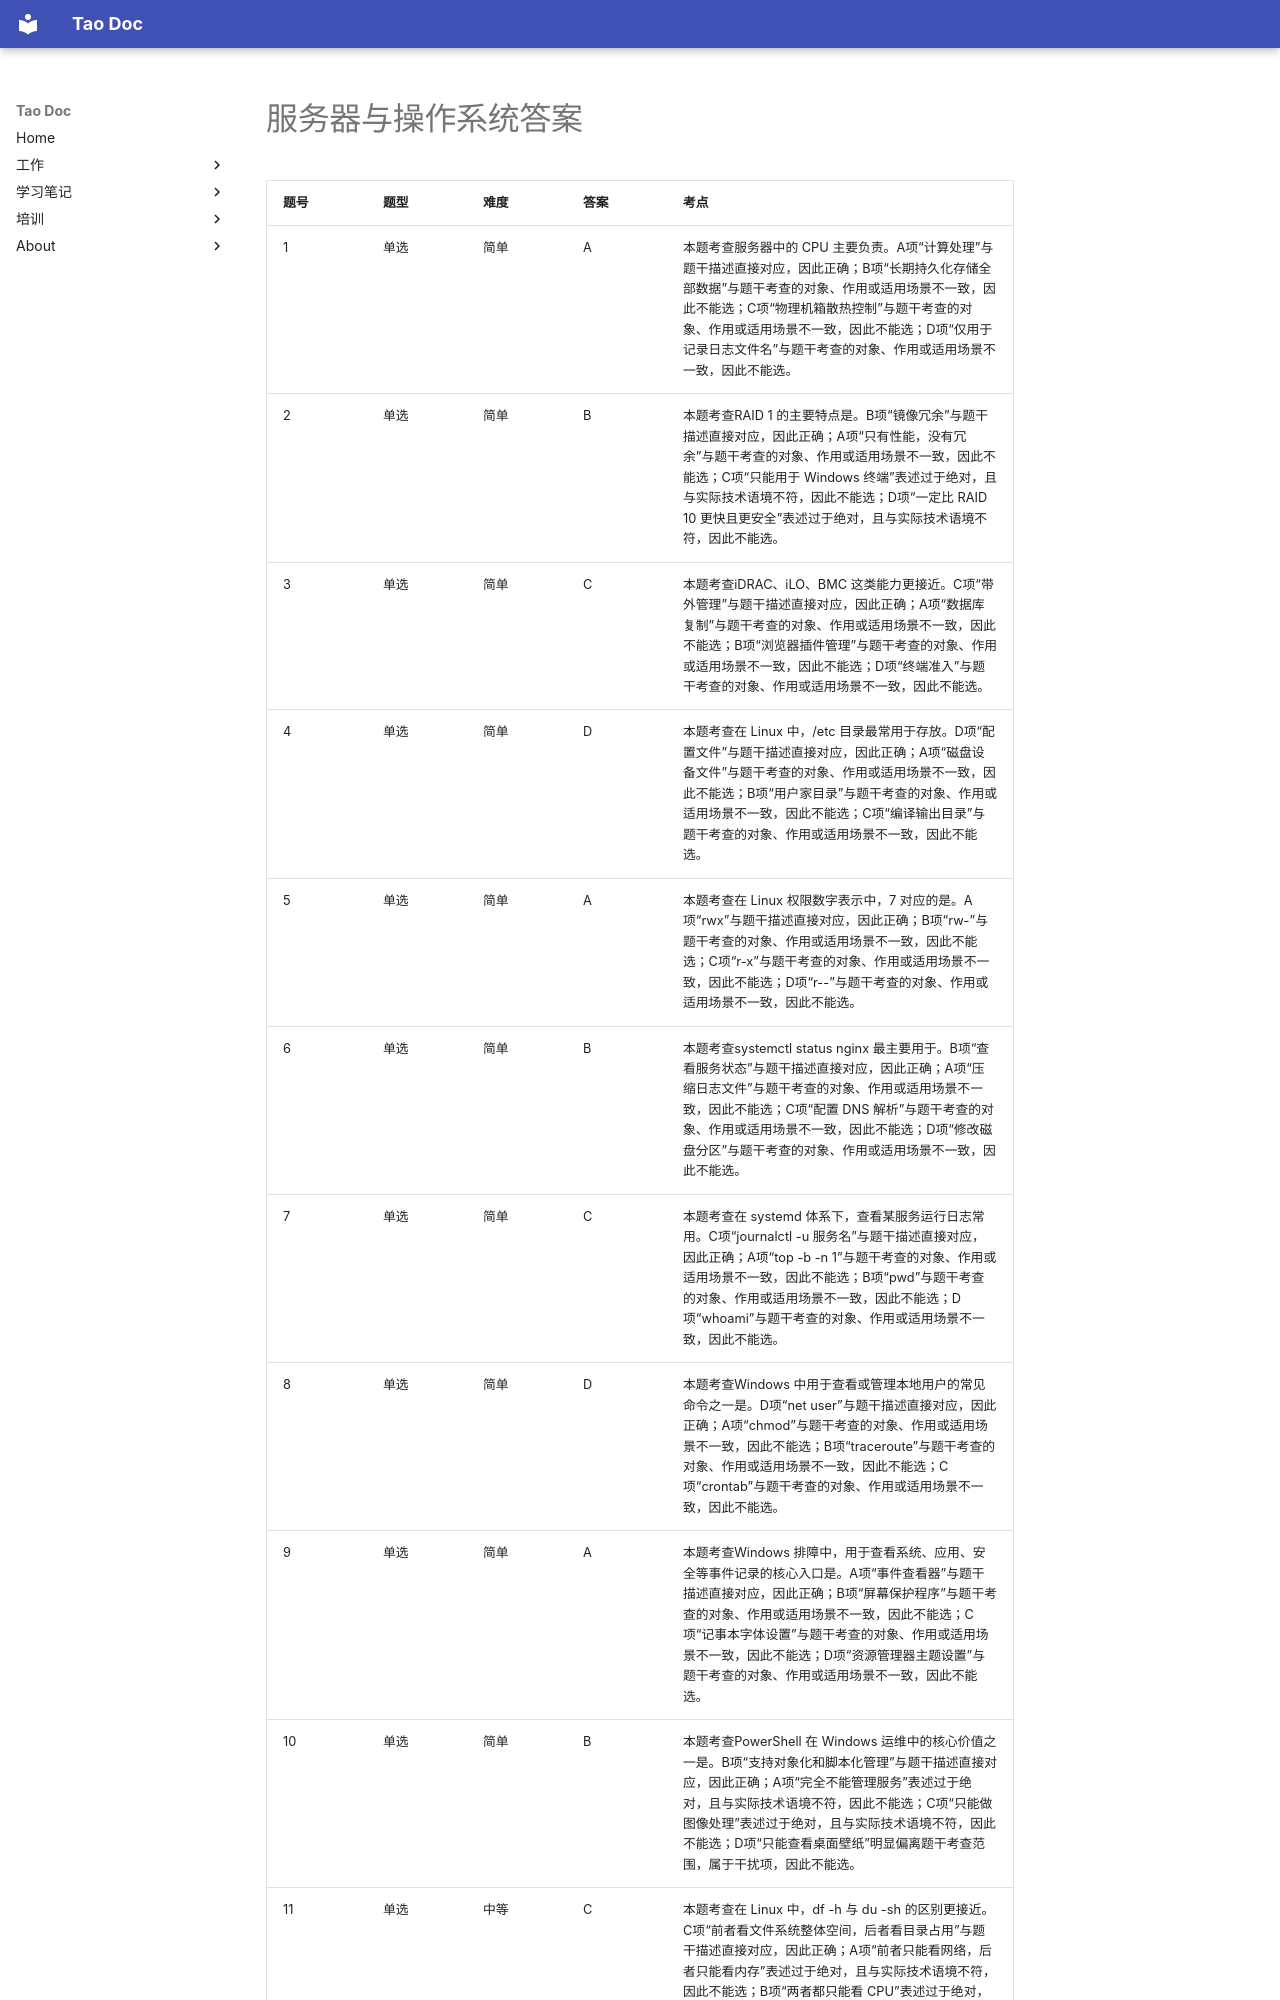

repository: Tao1925/mkdocs_tao · page: train/tiku/09_服务器与操作系统_答案/index.html · generator: mkdocs

# 服务器与操作系统答案

| 题号 | 题型 | 难度 | 答案 | 考点 |
| --- | --- | --- | --- | --- |
| 1 | 单选 | 简单 | A | 本题考查服务器中的 CPU 主要负责。A项“计算处理”与题干描述直接对应，因此正确；B项“长期持久化存储全部数据”与题干考查的对象、作用或适用场景不一致，因此不能选；C项“物理机箱散热控制”与题干考查的对象、作用或适用场景不一致，因此不能选；D项“仅用于记录日志文件名”与题干考查的对象、作用或适用场景不一致，因此不能选。 |
| 2 | 单选 | 简单 | B | 本题考查RAID 1 的主要特点是。B项“镜像冗余”与题干描述直接对应，因此正确；A项“只有性能，没有冗余”与题干考查的对象、作用或适用场景不一致，因此不能选；C项“只能用于 Windows 终端”表述过于绝对，且与实际技术语境不符，因此不能选；D项“一定比 RAID 10 更快且更安全”表述过于绝对，且与实际技术语境不符，因此不能选。 |
| 3 | 单选 | 简单 | C | 本题考查iDRAC、iLO、BMC 这类能力更接近。C项“带外管理”与题干描述直接对应，因此正确；A项“数据库复制”与题干考查的对象、作用或适用场景不一致，因此不能选；B项“浏览器插件管理”与题干考查的对象、作用或适用场景不一致，因此不能选；D项“终端准入”与题干考查的对象、作用或适用场景不一致，因此不能选。 |
| 4 | 单选 | 简单 | D | 本题考查在 Linux 中，/etc 目录最常用于存放。D项“配置文件”与题干描述直接对应，因此正确；A项“磁盘设备文件”与题干考查的对象、作用或适用场景不一致，因此不能选；B项“用户家目录”与题干考查的对象、作用或适用场景不一致，因此不能选；C项“编译输出目录”与题干考查的对象、作用或适用场景不一致，因此不能选。 |
| 5 | 单选 | 简单 | A | 本题考查在 Linux 权限数字表示中，7 对应的是。A项“rwx”与题干描述直接对应，因此正确；B项“rw-”与题干考查的对象、作用或适用场景不一致，因此不能选；C项“r-x”与题干考查的对象、作用或适用场景不一致，因此不能选；D项“r--”与题干考查的对象、作用或适用场景不一致，因此不能选。 |
| 6 | 单选 | 简单 | B | 本题考查systemctl status nginx 最主要用于。B项“查看服务状态”与题干描述直接对应，因此正确；A项“压缩日志文件”与题干考查的对象、作用或适用场景不一致，因此不能选；C项“配置 DNS 解析”与题干考查的对象、作用或适用场景不一致，因此不能选；D项“修改磁盘分区”与题干考查的对象、作用或适用场景不一致，因此不能选。 |
| 7 | 单选 | 简单 | C | 本题考查在 systemd 体系下，查看某服务运行日志常用。C项“journalctl -u 服务名”与题干描述直接对应，因此正确；A项“top -b -n 1”与题干考查的对象、作用或适用场景不一致，因此不能选；B项“pwd”与题干考查的对象、作用或适用场景不一致，因此不能选；D项“whoami”与题干考查的对象、作用或适用场景不一致，因此不能选。 |
| 8 | 单选 | 简单 | D | 本题考查Windows 中用于查看或管理本地用户的常见命令之一是。D项“net user”与题干描述直接对应，因此正确；A项“chmod”与题干考查的对象、作用或适用场景不一致，因此不能选；B项“traceroute”与题干考查的对象、作用或适用场景不一致，因此不能选；C项“crontab”与题干考查的对象、作用或适用场景不一致，因此不能选。 |
| 9 | 单选 | 简单 | A | 本题考查Windows 排障中，用于查看系统、应用、安全等事件记录的核心入口是。A项“事件查看器”与题干描述直接对应，因此正确；B项“屏幕保护程序”与题干考查的对象、作用或适用场景不一致，因此不能选；C项“记事本字体设置”与题干考查的对象、作用或适用场景不一致，因此不能选；D项“资源管理器主题设置”与题干考查的对象、作用或适用场景不一致，因此不能选。 |
| 10 | 单选 | 简单 | B | 本题考查PowerShell 在 Windows 运维中的核心价值之一是。B项“支持对象化和脚本化管理”与题干描述直接对应，因此正确；A项“完全不能管理服务”表述过于绝对，且与实际技术语境不符，因此不能选；C项“只能做图像处理”表述过于绝对，且与实际技术语境不符，因此不能选；D项“只能查看桌面壁纸”明显偏离题干考查范围，属于干扰项，因此不能选。 |
| 11 | 单选 | 中等 | C | 本题考查在 Linux 中，df -h 与 du -sh 的区别更接近。C项“前者看文件系统整体空间，后者看目录占用”与题干描述直接对应，因此正确；A项“前者只能看网络，后者只能看内存”表述过于绝对，且与实际技术语境不符，因此不能选；B项“两者都只能看 CPU”表述过于绝对，且与实际技术语境不符，因此不能选；D项“两者都只能在 Windows 使用”表述过于绝对，且与实际技术语境不符，因此不能选。 |
| 12 | 单选 | 中等 | D | 本题考查当需要查看 Linux 主机当前监听端口时，更推荐使用的命令
